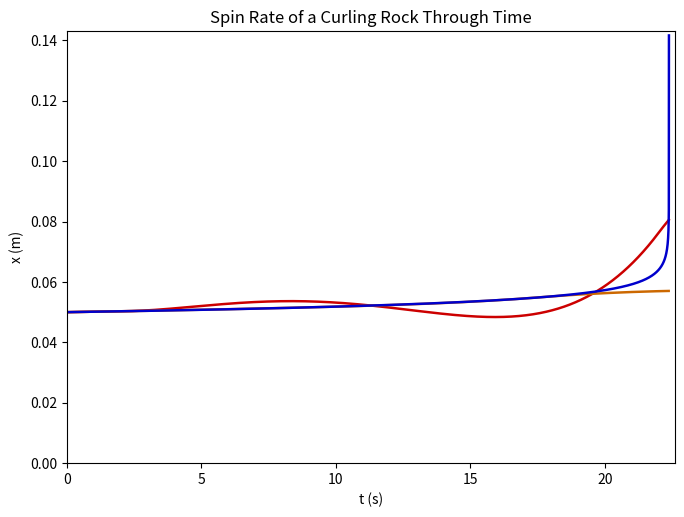

Recreate this plot in Python.
import numpy as n
from scipy.integrate import solve_ivp

#constants. These are global to the entire program
ROCK_RAD = 0.14 #rock radius r (metres)
RUNNING_RAD = 0.063 #running band radius R (metres)
ETA = ROCK_RAD**2 / (2*(RUNNING_RAD**2)) #dimensionless
ROCK_MASS = 19 #kilograms
MU1 = 0.004 #ice-ice dimensionless friction coefficient
MU2 = 0.016 #ice-stone dimensionless friction coefficient
GRAV = 9.81

def fphi(angle, phi0):
    GRAV = -9.81
    return (GRAV * ROCK_MASS * MU1) if (angle < phi0) else (GRAV * ROCK_MASS * MU2)

def phi0(w):
  return n.pi #comment out this line for variable phi0
  A = 13.1286615
  B = 0.122522839
  C = 75.00122
  D = 249.260950
  w = abs(w)
  if (w <= 0.03): #experimental data showed a phi0 of 180 degrees at this value
                  #so at this value and below, phi0 is taken as 0. The atan-based
                  #function isn't super accurate in this area anyways
    return n.pi
  elif (w <= 0.92786298936722): #interval ending at the point that the atan-based function 
                                #reaches 360 degrees. 
    return n.deg2rad((C*n.arctan(A*(w - B)) + D)) #converted to radians for the numpy trig functions
  else: #if the atan function results in a value higher than 360 degrees, return 2pi
    return 2*n.pi

#PHI0 = n.deg2rad(185)
def computeIntegrals(xVel, yVel, w): 
  PSI = n.arctan(-xVel/yVel)
  PHI0 = phi0(w)
  fInt =  (PHI0 * MU1 + (((2*n.pi)-PHI0) * MU2)) * ROCK_MASS * GRAV
  fsinInt  = ROCK_MASS * GRAV * (MU2 - MU1) * (n.cos(PHI0 + PSI) - n.cos(PSI))
  fcosInt  = ROCK_MASS * GRAV * (MU2 - MU1) * (n.sin(PSI) - n.sin(PHI0 + PSI))
  fsin2Int = (ROCK_MASS * GRAV * (MU2 - MU1) / 2) * ((n.sin(2*PHI0 + 2*PSI)/2) - (n.sin(2*PSI)/2) - PHI0) 
  return (fsinInt, fcosInt, fsin2Int,fInt)

INITIAL_X = INITIAL_Y = INITIAL_N = 0 #yes, this is legal and there's no reference shenanigans
                                      #INITIAL_N is the x-velocity
INITIAL_W = +0.05 #m/s, positive value indocates anti-clockwise spin
INITIAL_P = 2.196 #m/s, initial y-velocity of the throw
initialParams = [INITIAL_X, INITIAL_Y, INITIAL_N, INITIAL_P, INITIAL_W]


def dX_dt(fx, params):
    return params[2]
def dY_dt(fy, params):
    return params[3]
def dN_dt(fn, params): #direct equation plugging
    trigs = computeIntegrals(params[2], params[3], params[4])
    constPack = 2 * n.pi * params[3] * ROCK_MASS
    return ((params[4] * (trigs[0])) - (params[2] * trigs[3])) / (constPack)
def dP_dt(fP, params): 
    trigs = computeIntegrals(params[2], params[3], params[4])
    return -trigs[3] / (2 * n.pi * ROCK_MASS)
def dW_dt(fW, params):
    constPack = 4 * n.pi * ETA * ROCK_MASS
    trigs = computeIntegrals(params[2], params[3], params[4])
    t1 = params[2] * trigs[0] / params[3]
    t2 = trigs[1]
    t3 = params[4] * trigs[2] / params[3]
    return ((t1 - t2) - t3) / constPack 

def wholeSystem(fparams, params):
    return [dX_dt(fparams, params), dY_dt(fparams, params), 
    dN_dt(fparams, params), dP_dt(fparams, params), dW_dt(fparams, params)]

def yVelStop(fparams, params):
    global TIME_END #tell the rest of the program when the rock stops
    TIME_END = 24
    if (params[3] < 8e-8):
    #for some reason, recalculating phi0 causes
    #a huge number of steps near the end even with no huge derivatives,
    # and stopping slightly prematurely serves to keep both runtime and
    #JSON filesize reasonable. Unnecessary for the constant phi0, but
    #kept in for consistency in that case. 8e-8 was arbitrarily selected
        TIME_END = fparams 
        return 0
    return params[3]
yVelStop.terminal = True
yVelStop.direction = -1

def solveAndPlot(tolArray, clist):
  import matplotlib.pyplot as plt
  figure, axes = plt.subplots()
  for count in range (len(tolArray)): 
    tol = tolArray[count]
    traj = solve_ivp(wholeSystem, (0.0,n.inf), initialParams, atol=tol, rtol=tol, events=yVelStop,dense_output=True) 
    T_ARRAY = n.linspace(0,TIME_END,num=5000)
    X_POS_ARRAY = (traj.sol.__call__(n.linspace(0.0,TIME_END,num=5000)))[0]
    Y_POS_ARRAY = (traj.sol.__call__(n.linspace(0.0,TIME_END,num=5000)))[1]
    X_VEL_ARRAY = (traj.sol.__call__(n.linspace(0.0,TIME_END,num=5000)))[2]
    Y_VEL_ARRAY = (traj.sol.__call__(n.linspace(0.0,TIME_END,num=5000)))[3]
    W_ARRAY = (traj.sol.__call__(n.linspace(0.0,TIME_END,num=5000)))[4]
    ARRAY_END = 5000
    for bob in range(5000):
        if (Y_VEL_ARRAY[bob] < 0): 
        #some of the coarse-toleracnce solutions way overshoot the velocity stop event.
        #this ensures that points after velocity chnages to negative are excluded
            ARRAY_END = bob
            break
    xAxis = T_ARRAY[:ARRAY_END]
    yAxis = W_ARRAY[:ARRAY_END]
    axes.plot(xAxis, yAxis, clist[count], linewidth=1.78)
  axes.set(xlim=(min(xAxis),max(xAxis)*1.01),  ylim=(0,max(yAxis) * 1.01),
            ylabel="x (m)", xlabel="t (s)", title="Spin Rate of a Curling Rock Through Time")
  plt.subplots_adjust(top=0.97,right=0.98,left=0.03,bottom=0.07)
  plt.show()

solveAndPlot([0.03,1e-2,2.222e-14],["#cc0000","#cc6800","#0000cc","#99bb99"])
